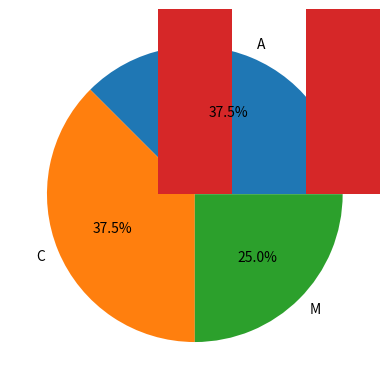

Source code (Python):
import matplotlib.pyplot as plt
liste = ['A','A','A','A','A','A','A','A','A','A','A','A','A','A','A','C','C','C','C','C','C','C','C','C','C','C','C','C','C','C','M','M','M','M','M','M','M','M','M','M']

liste.sort()
n = len(liste)
print("Population : ", n)

liste_0 = []
liste_eff = [] 
liste_freq = []
for i in range (n) :
    if (liste[i] not in liste_0) :
        liste_0.append(liste[i])
        liste_eff.append(liste.count(liste[i]))
        liste_freq.append(round(liste.count(liste[i]) / n, 2))
        
print("\t".join(liste_0))
print("\t".join([str(c) for c in liste_eff]))
print("\t".join([str(c) for c in liste_freq]))

plt.pie(liste_eff, labels=liste_0, autopct='%1.1f%%')
plt.show()
plt.bar(liste_0, liste_eff, width=0.5)
plt.show()